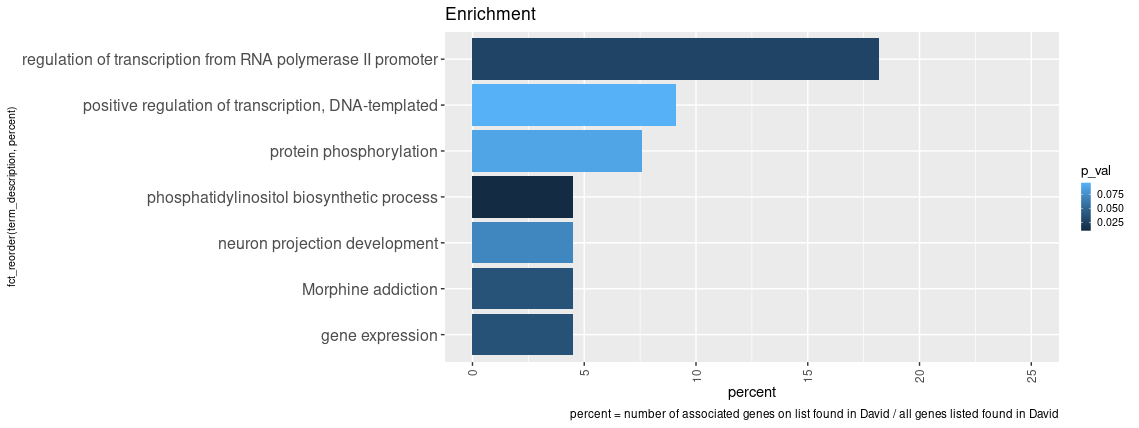

Data behind this chart, as committed beside it:
Category, Term, Count, %, P-Value, Benjamini
GOTERM_BP_DIRECT, regulation of transcription from RNA pol…, 12, 18.2, 0.028, 1
GOTERM_BP_DIRECT, positive regulation of transcription, DN…, 6, 9.1, 0.096, 1
GOTERM_BP_DIRECT, protein phosphorylation, 5, 7.6, 0.089, 1
GOTERM_BP_DIRECT, phosphatidylinositol biosynthetic proces…, 3, 4.5, 0.01, 1
GOTERM_BP_DIRECT, gene expression, 3, 4.5, 0.037, 1
GOTERM_BP_DIRECT, neuron projection development, 3, 4.5, 0.071, 1
KEGG_PATHWAY, Morphine addiction, 3, 4.5, 0.038, 1
